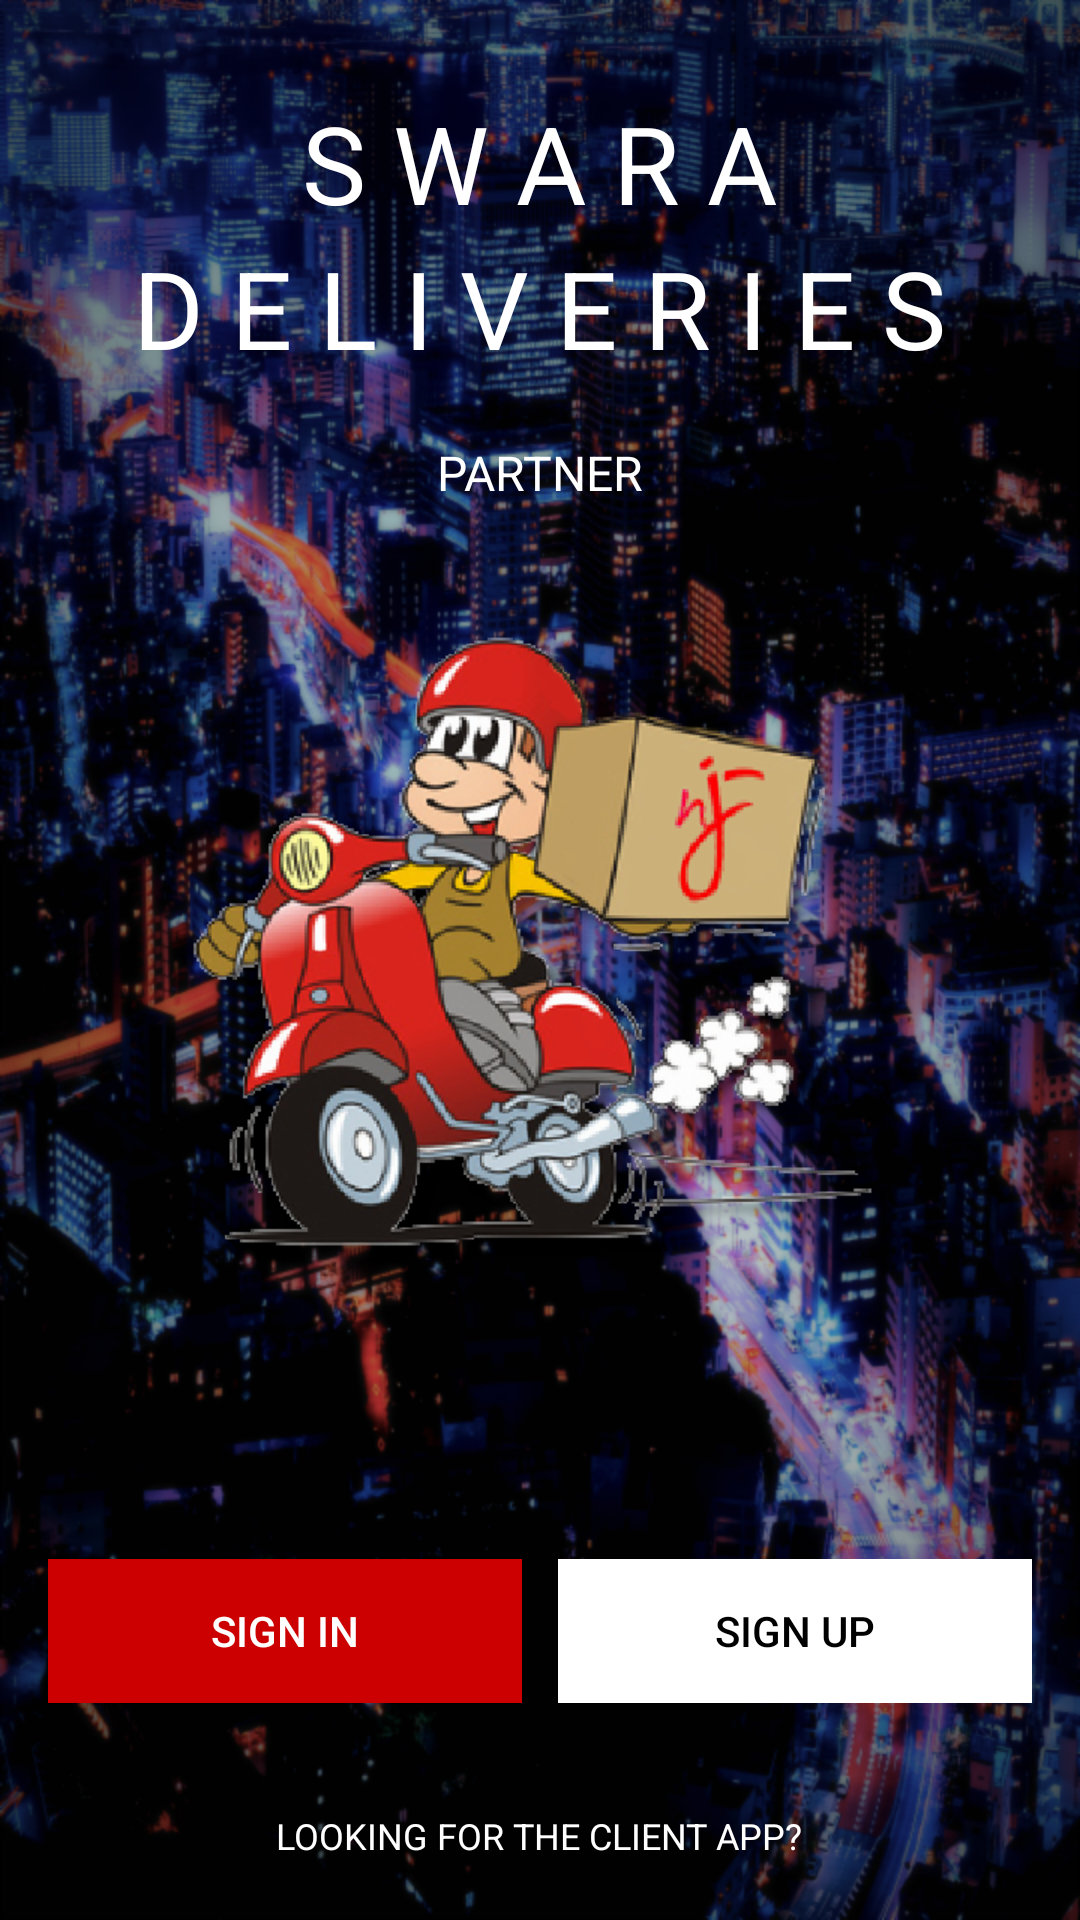

The Android layout XML behind this screen, and the referenced resources:
<!-- AndroidManifest.xml: application theme AppTheme -->
<!-- res/layout/activity_main.xml -->
<?xml version="1.0" encoding="utf-8"?>
<RelativeLayout xmlns:android="http://schemas.android.com/apk/res/android"
    xmlns:app="http://schemas.android.com/apk/res-auto"
    xmlns:tools="http://schemas.android.com/tools"
    android:id="@+id/rootLayout"
    android:layout_width="match_parent"
    android:layout_height="match_parent"
    android:background="@drawable/aerielstreet"
    tools:context=".MainActivity">

    <LinearLayout
        android:layout_width="wrap_content"
        android:layout_height="wrap_content"
        android:layout_centerHorizontal="true"
        android:layout_marginTop="30dp"
        android:gravity="center_horizontal"
        android:orientation="vertical">

        <TextView
            android:layout_width="wrap_content"
            android:layout_height="wrap_content"
            android:text="S W A R A"
            android:textAlignment="center"
            android:textColor="@android:color/white"
            android:textSize="36sp" />

        <TextView
            android:layout_width="wrap_content"
            android:layout_height="wrap_content"
            android:text="D E L I V E R I E S"
            android:textAlignment="center"
            android:textColor="@android:color/white"
            android:textSize="36sp" />

        <TextView
            android:layout_width="wrap_content"
            android:layout_height="wrap_content"
            android:layout_marginTop="20dp"
            android:text="PARTNER"
            android:textAlignment="center"
            android:textColor="@android:color/white"
            android:textSize="16sp" />

    </LinearLayout>

    <ImageView
        android:layout_width="wrap_content"
        android:layout_height="wrap_content"
        android:layout_centerInParent="true"
        android:scaleType="centerCrop"
        android:src="@drawable/happydelivery" />

    <TextView
        android:id="@+id/txt_rider_app"
        android:layout_width="wrap_content"
        android:layout_height="wrap_content"
        android:layout_alignParentBottom="true"
        android:layout_centerHorizontal="true"
        android:layout_marginTop="20dp"
        android:layout_marginBottom="20dp"
        android:text="LOOKING FOR THE CLIENT APP?"
        android:textAlignment="center"
        android:textColor="@android:color/white"
        android:textSize="12sp" />

    <LinearLayout
        android:layout_width="match_parent"
        android:layout_height="wrap_content"
        android:layout_above="@id/txt_rider_app"
        android:layout_margin="16dp"
        android:orientation="horizontal"
        android:weightSum="2">

        <Button
            android:id="@+id/btn_sign_in"
            android:layout_width="0dp"
            android:layout_height="wrap_content"
            android:layout_marginEnd="6dp"
            android:layout_weight="1"
            android:background="@android:color/holo_red_dark"
            android:text="SIGN IN"
            android:textColor="@android:color/white" />

        <Button
            android:id="@+id/btn_sign_up"
            android:layout_width="0dp"
            android:layout_height="wrap_content"
            android:layout_marginLeft="6dp"
            android:layout_weight="1"
            android:background="@android:color/white"
            android:text="SIGN UP"
            android:textColor="@android:color/black" />

    </LinearLayout>


</RelativeLayout>
<!-- resources referenced by this layout -->
<resources>
  <!-- drawable aerielstreet: png bitmap (drawable-mdpi, 974791 bytes) -->
  <!-- drawable happydelivery: png bitmap (drawable-hdpi, 157919 bytes) -->
  <style name="AppTheme" parent="Theme.AppCompat.Light.NoActionBar">
          
          <item name="colorPrimary">@color/colorPrimary</item>
          <item name="colorPrimaryDark">@color/colorPrimaryDark</item>
          <item name="colorAccent">@color/colorAccent</item>
          <item name="android:windowFullscreen">true</item>
  
          <item name="android:windowLayoutInDisplayCutoutMode">
              never
          </item>
      </style>
  <color name="colorPrimary">#9C27B0</color>
  <color name="colorPrimaryDark">#7B1FA2</color>
  <color name="colorAccent">#FF5252</color>
</resources>
